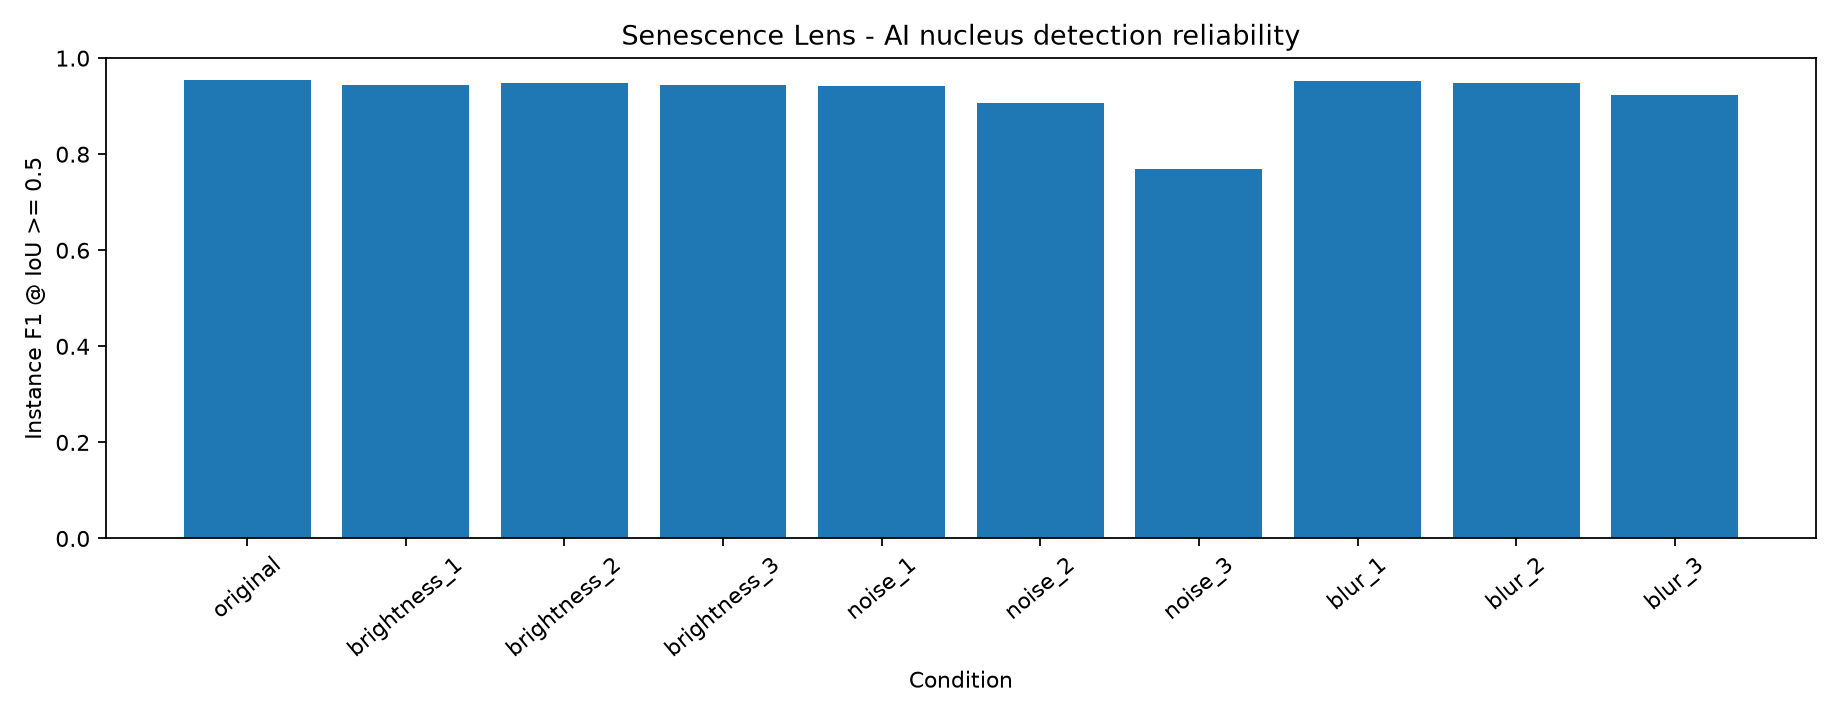

The table this chart was drawn from, first rows:
condition, n_images, mean_f1, mean_foreground_iou, mean_abs_count_error
original, 20, 0.9552, 0.9389, 4.1
brightness_1, 20, 0.9442, 0.9171, 6.45
brightness_2, 20, 0.9488, 0.9286, 5.25
brightness_3, 20, 0.9449, 0.937, 3.35
noise_1, 20, 0.9415, 0.9372, 3.15
noise_2, 20, 0.9056, 0.926, 5.3
noise_3, 20, 0.7685, 0.8757, 17.15
blur_1, 20, 0.9532, 0.9405, 5.0
blur_2, 20, 0.9473, 0.921, 6.1
blur_3, 20, 0.9227, 0.8315, 8.0
